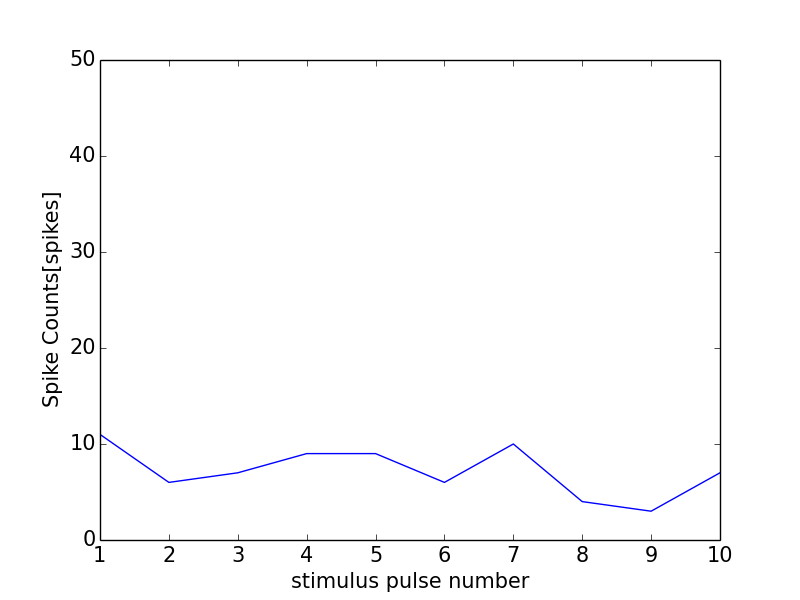

Data behind this chart, as committed beside it:
0, 0.0
0, 0
1, 11
2, 6
3, 7
4, 9
5, 9
6, 6
7, 10
8, 4
9, 3
10, 7
11, 1
